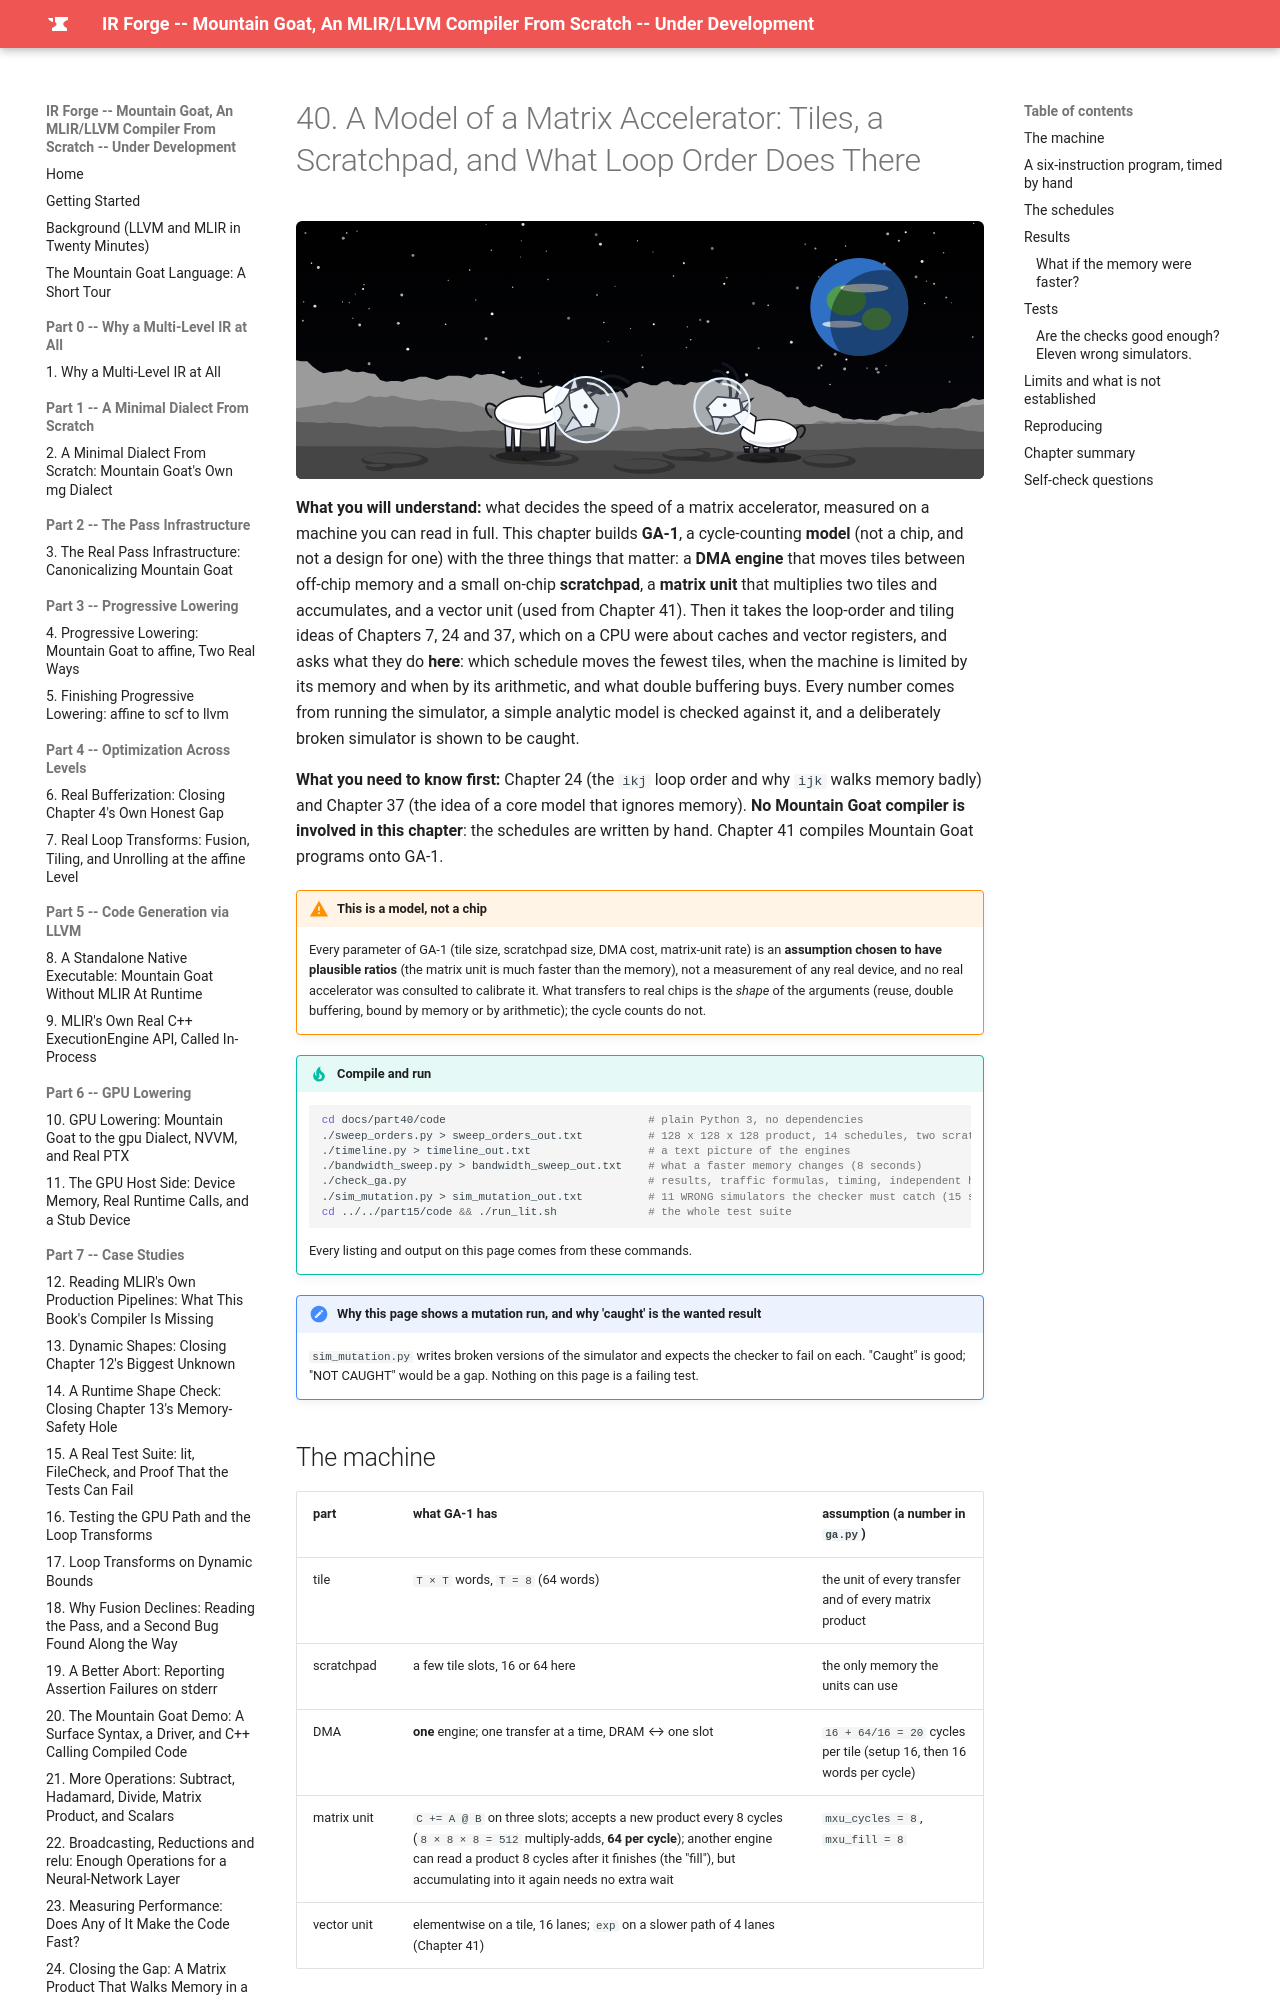

repository: MaximumBeings/ir_forge_compiler_from_scratch · page: part40/40-a-model-of-a-matrix-accelerator/index.html · generator: mkdocs

# 40. A Model of a Matrix Accelerator: Tiles, a Scratchpad, and What Loop Order Does There

![Mountain goats in space helmets on the Moon](../assets/goats/ch-40.svg){ style="display:block;margin:0 auto;max-width:100%;height:auto;border-radius:6px" }

**What you will understand:** what decides the speed of a matrix accelerator, measured on a machine you can read in full. This chapter builds **GA-1**, a cycle-counting **model** (not a chip, and not a design for one) with the three things that matter: a **DMA engine** that moves tiles between off-chip memory and a small on-chip **scratchpad**, a **matrix unit** that multiplies two tiles and accumulates, and a vector unit (used from Chapter 41). Then it takes the loop-order and tiling ideas of Chapters 7, 24 and 37, which on a CPU were about caches and vector registers, and asks what they do **here**: which schedule moves the fewest tiles, when the machine is limited by its memory and when by its arithmetic, and what double buffering buys. Every number comes from running the simulator, a simple analytic model is checked against it, and a deliberately broken simulator is shown to be caught.

**What you need to know first:** Chapter 24 (the `ikj` loop order and why `ijk` walks memory badly) and Chapter 37 (the idea of a core model that ignores memory). **No Mountain Goat compiler is involved in this chapter**: the schedules are written by hand. Chapter 41 compiles Mountain Goat programs onto GA-1.

!!! warning "This is a model, not a chip"
    Every parameter of GA-1 (tile size, scratchpad size, DMA cost, matrix-unit rate) is an **assumption chosen to have plausible ratios** (the matrix unit is much faster than the memory), not a measurement of any real device, and no real accelerator was consulted to calibrate it. What transfers to real chips is the *shape* of the arguments (reuse, double buffering, bound by memory or by arithmetic); the cycle counts do not.
